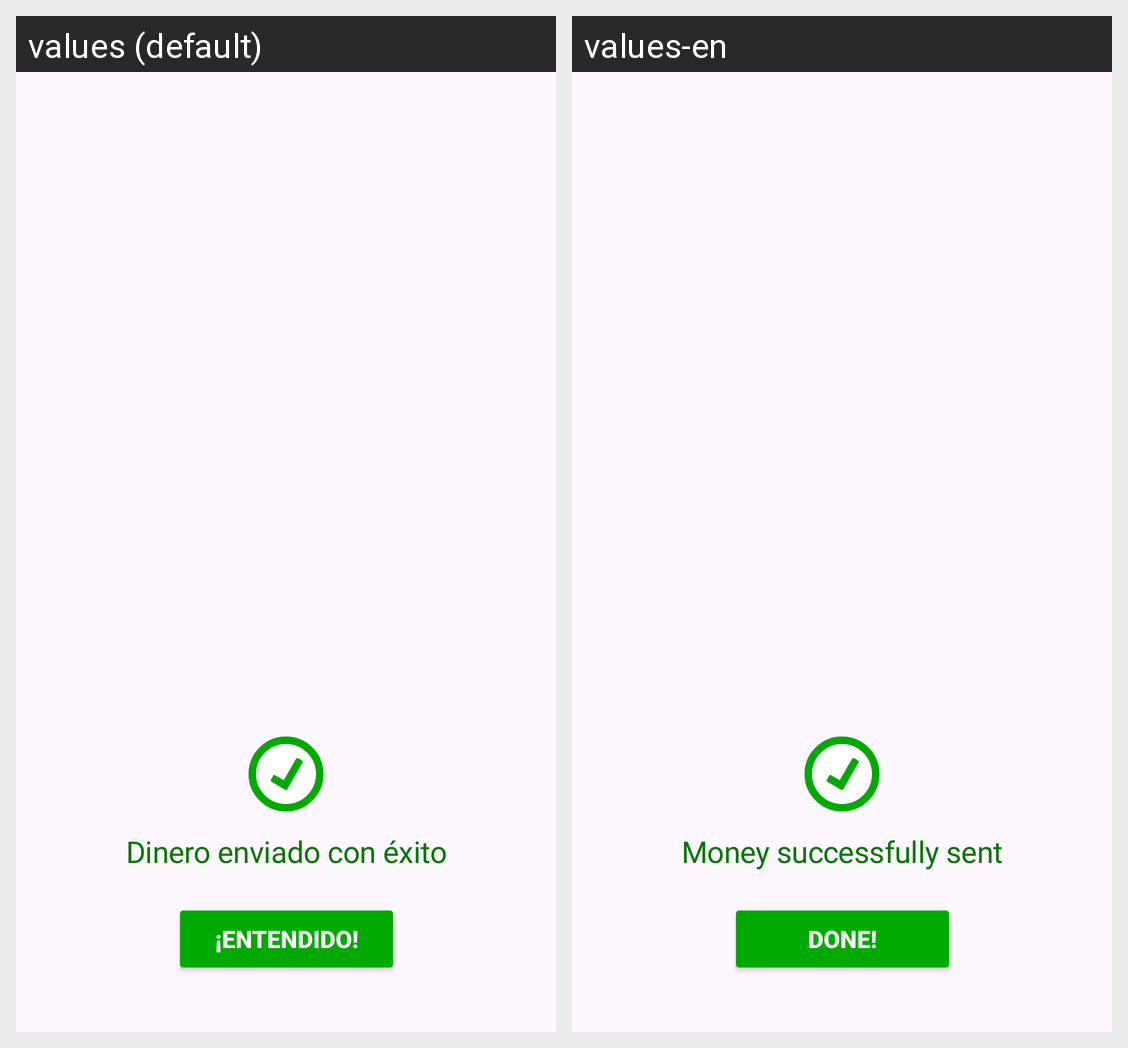

The same Android screen rendered under two of its app's locales, left to right. List the strings drawn on it with the default value and each locale's translation.
Android screen res/layout/mensaje_exito_envio.xml rendered under 2 locales, left to right: values (default), values-en. Device: Nexus 5 (rendered at 1080×1920; each locale shown at half size, 540×960, under a caption strip naming it); theme Theme.PrototipoBanco.
Strings drawn on this screen, with the default value and each locale's value (text and hints the layout hard-codes, and strings that could not be matched under every locale, appear in the picture but are not listed):

exito_envio
  values: Dinero enviado con éxito
  values-en: Money successfully sent

entendido
  values: ¡Entendido!
  values-en: Done!
